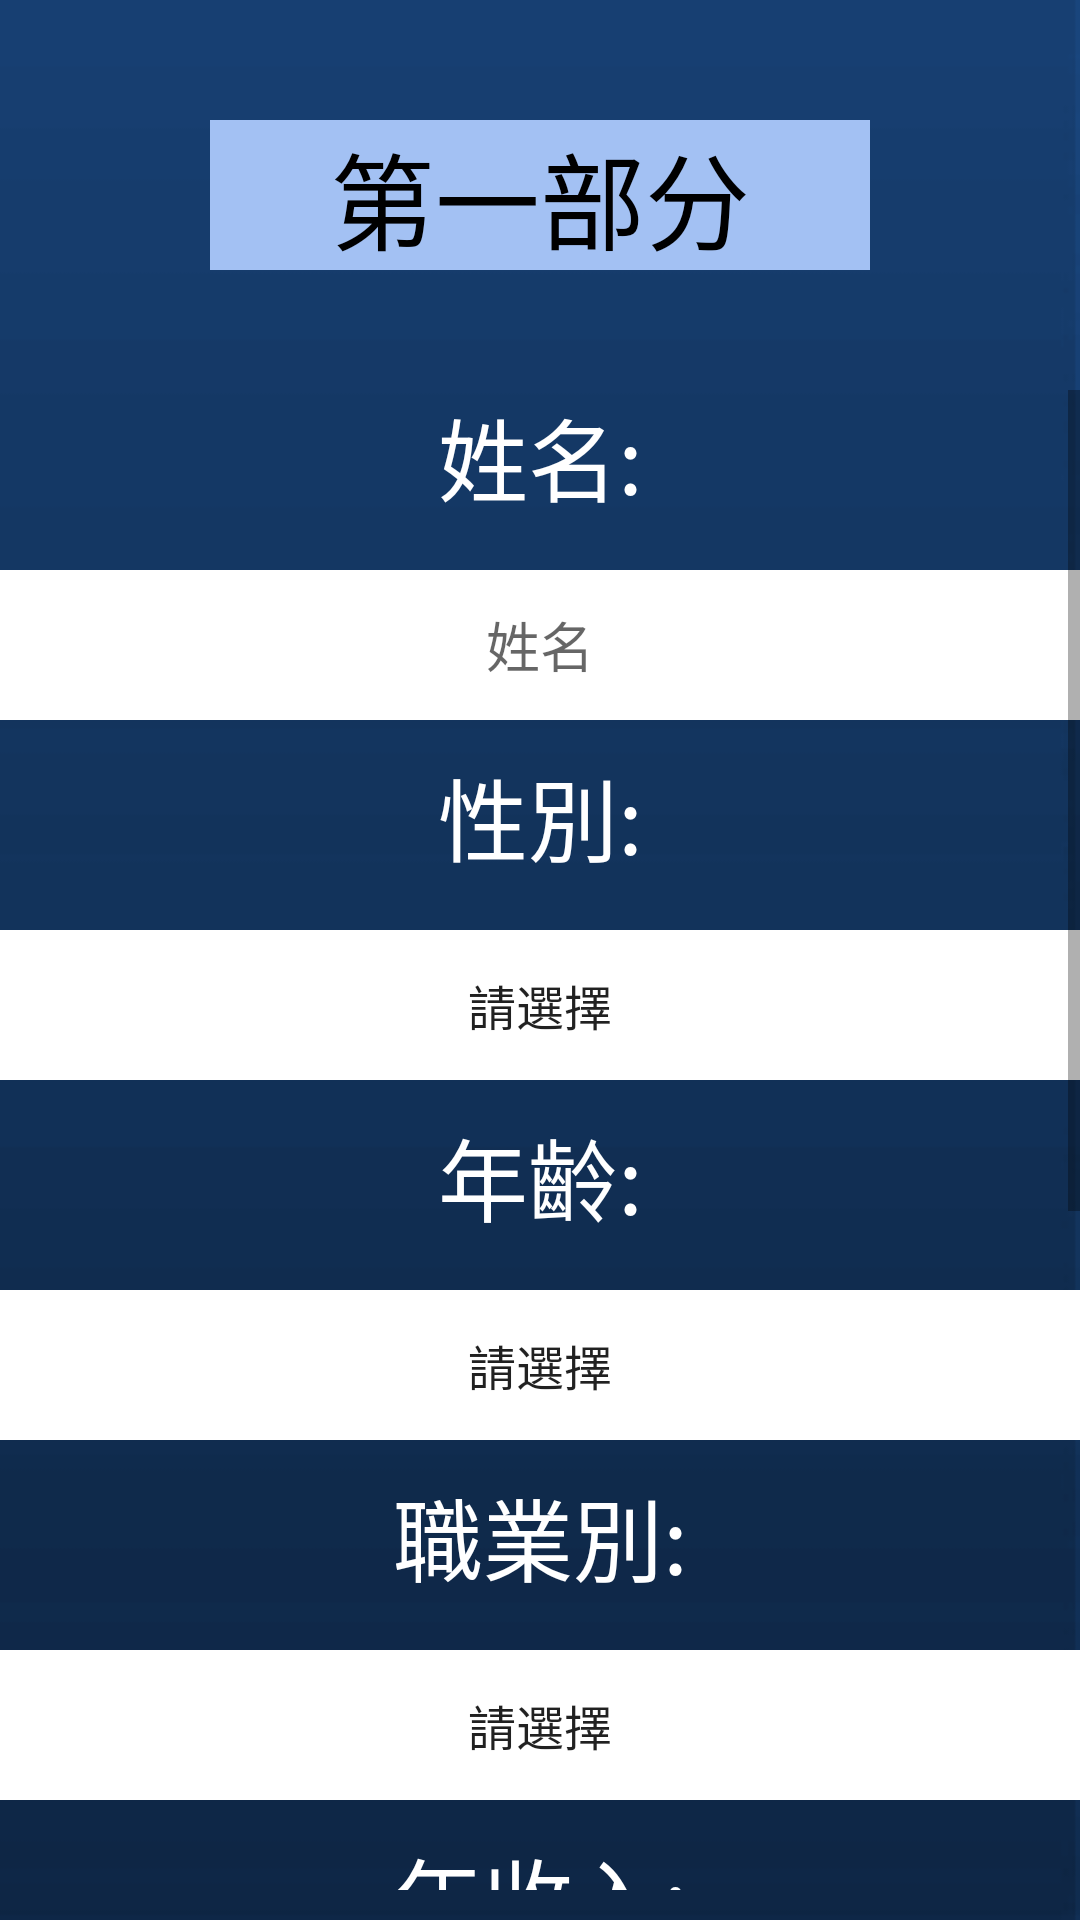

Reconstruct the res/layout file that produces this screen, plus the resources it refers to.
<!-- AndroidManifest.xml: application theme Theme.NiceDream -->
<!-- res/layout/activity_part1.xml -->
<?xml version="1.0" encoding="utf-8"?>
<androidx.constraintlayout.widget.ConstraintLayout xmlns:android="http://schemas.android.com/apk/res/android"
    xmlns:app="http://schemas.android.com/apk/res-auto"
    xmlns:tools="http://schemas.android.com/tools"
    android:background="@drawable/ic_background"
    android:layout_width="match_parent"
    android:layout_height="match_parent"
    tools:context=".ui.rapid_test.Part1Activity">

    <androidx.constraintlayout.widget.ConstraintLayout
        android:id="@+id/constraintLayout_main"
        android:layout_width="match_parent"
        android:layout_height="match_parent"
        app:layout_constraintBottom_toBottomOf="parent"
        app:layout_constraintEnd_toEndOf="parent"
        app:layout_constraintStart_toStartOf="parent"
        app:layout_constraintTop_toTopOf="parent">

        <TextView
            android:id="@+id/rapidtest_title"
            android:layout_width="220dp"
            android:layout_height="50dp"
            android:layout_marginTop="40dp"
            android:background="@color/light_blue_1"
            android:text="第一部分"
            android:textAlignment="center"
            android:textColor="@color/black"
            android:textSize="35sp"
            app:layout_constraintEnd_toEndOf="parent"
            app:layout_constraintStart_toStartOf="parent"
            app:layout_constraintTop_toTopOf="parent" />

        <ScrollView
            android:layout_width="match_parent"
            android:layout_height="500dp"
            android:layout_marginTop="40dp"
            app:layout_constraintEnd_toEndOf="parent"
            app:layout_constraintStart_toStartOf="parent"
            app:layout_constraintTop_toBottomOf="@+id/rapidtest_title">

            <LinearLayout
                android:layout_width="match_parent"
                android:layout_height="wrap_content"
                android:orientation="vertical" >

                <TextView
                    android:id="@+id/text_name"
                    android:layout_width="match_parent"
                    android:layout_height="60dp"
                    android:layout_marginTop="0dp"
                    android:text="姓名:"
                    android:textAlignment="center"
                    android:textColor="@color/white"
                    android:textSize="30sp"
                    app:layout_constraintEnd_toEndOf="parent"
                    app:layout_constraintStart_toStartOf="parent"
                    app:layout_constraintTop_toTopOf="parent" />

                <EditText
                    android:id="@+id/edit_name"
                    android:layout_width="match_parent"
                    android:layout_height="50dp"
                    android:background="@color/white"
                    android:ems="10"
                    android:hint="姓名"
                    android:inputType="textPersonName"
                    android:textAlignment="center" />

                <TextView
                    android:id="@+id/text_gender"
                    android:layout_width="match_parent"
                    android:layout_height="60dp"
                    android:layout_marginTop="10dp"
                    android:text="性別:"
                    android:textAlignment="center"
                    android:textColor="@color/white"
                    android:textSize="30sp"
                    app:layout_constraintEnd_toEndOf="parent"
                    app:layout_constraintStart_toStartOf="parent"
                    app:layout_constraintTop_toTopOf="parent" />

                <Spinner
                    android:id="@+id/spinnergender"
                    android:background="@color/white"
                    android:textAlignment="center"
                    android:entries="@array/gender"
                    android:layout_width="match_parent"
                    android:layout_height="50dp" />

                <TextView
                    android:id="@+id/text_age"
                    android:layout_width="match_parent"
                    android:layout_height="60dp"
                    android:layout_marginTop="10dp"
                    android:text="年齡:"
                    android:textAlignment="center"
                    android:textColor="@color/white"
                    android:textSize="30sp"
                    app:layout_constraintEnd_toEndOf="parent"
                    app:layout_constraintStart_toStartOf="parent"
                    app:layout_constraintTop_toTopOf="parent" />

                <Spinner
                    android:id="@+id/spinnerage"
                    android:background="@color/white"
                    android:textAlignment="center"
                    android:entries="@array/age"
                    android:layout_width="match_parent"
                    android:layout_height="50dp" />

                <TextView
                    android:id="@+id/text_job"
                    android:layout_width="match_parent"
                    android:layout_height="60dp"
                    android:layout_marginTop="10dp"
                    android:text="職業別:"
                    android:textAlignment="center"
                    android:textColor="@color/white"
                    android:textSize="30sp"
                    app:layout_constraintEnd_toEndOf="parent"
                    app:layout_constraintStart_toStartOf="parent"
                    app:layout_constraintTop_toTopOf="parent" />

                <Spinner
                    android:id="@+id/spinnerjob"
                    android:background="@color/white"
                    android:textAlignment="center"
                    android:entries="@array/job"
                    android:layout_width="match_parent"
                    android:layout_height="50dp" />

                <TextView
                    android:id="@+id/text_revenue"
                    android:layout_width="match_parent"
                    android:layout_height="60dp"
                    android:layout_marginTop="10dp"
                    android:text="年收入:"
                    android:textAlignment="center"
                    android:textColor="@color/white"
                    android:textSize="30sp"
                    app:layout_constraintEnd_toEndOf="parent"
                    app:layout_constraintStart_toStartOf="parent"
                    app:layout_constraintTop_toTopOf="parent" />

                <Spinner
                    android:id="@+id/spinnerrevenue"
                    android:background="@color/white"
                    android:textAlignment="center"
                    android:entries="@array/revenue"
                    android:layout_width="match_parent"
                    android:layout_height="50dp" />

                <TextView
                    android:id="@+id/text_hight"
                    android:layout_width="match_parent"
                    android:layout_height="60dp"
                    android:layout_marginTop="10dp"
                    android:text="身高:"
                    android:textAlignment="center"
                    android:textColor="@color/white"
                    android:textSize="30sp"
                    app:layout_constraintEnd_toEndOf="parent"
                    app:layout_constraintStart_toStartOf="parent"
                    app:layout_constraintTop_toTopOf="parent" />

                <Spinner
                    android:id="@+id/spinnerhight"
                    android:background="@color/white"
                    android:textAlignment="center"
                    android:entries="@array/hight"
                    android:layout_width="match_parent"
                    android:layout_height="50dp" />

                <TextView
                    android:id="@+id/text_weight"
                    android:layout_width="match_parent"
                    android:layout_height="60dp"
                    android:layout_marginTop="10dp"
                    android:text="體重:"
                    android:textAlignment="center"
                    android:textColor="@color/white"
                    android:textSize="30sp"
                    app:layout_constraintEnd_toEndOf="parent"
                    app:layout_constraintStart_toStartOf="parent"
                    app:layout_constraintTop_toTopOf="parent" />

                <Spinner
                    android:id="@+id/spinnerweight"
                    android:background="@color/white"
                    android:textAlignment="center"
                    android:entries="@array/weight"
                    android:layout_width="match_parent"
                    android:layout_height="50dp" />

                <Button
                    android:id="@+id/submit1"
                    android:layout_width="200dp"
                    android:layout_height="match_parent"
                    android:layout_marginTop="15dp"
                    android:layout_marginBottom="5dp"
                    android:backgroundTint="@color/orange"
                    android:text="提交"
                    android:textSize="30sp"
                    android:layout_gravity="center" />

            </LinearLayout>

    </ScrollView>

    </androidx.constraintlayout.widget.ConstraintLayout>

</androidx.constraintlayout.widget.ConstraintLayout>
<!-- resources referenced by this layout -->
<resources>
  <string-array name="age">
  
          <item>請選擇</item>
          <item>19以下</item>
          <item>20~29</item>
          <item>30~39</item>
          <item>40~49</item>
          <item>50~59</item>
          <item>60~69</item>
          <item>70以上</item>
  
      </string-array>
  <string-array name="gender">
  
          <item>請選擇</item>
          <item>男性</item>
          <item>女性</item>
  
      </string-array>
  <string-array name="hight">
  
          <item>請選擇</item>
          <item>150公分以下</item>
          <item>151~160公分</item>
          <item>161~170公分</item>
          <item>171~180公分</item>
          <item>181~190公分</item>
          <item>191公分以上</item>
  
      </string-array>
  <string-array name="job">
  
          <item>請選擇</item>
          <item>學生</item>
          <item>餐飲業</item>
          <item>資訊業</item>
          <item>製造業</item>
          <item>金融業</item>
          <item>廣告業</item>
          <item>軍人</item>
          <item>教師</item>
          <item>公務人員</item>
          <item>服務業</item>
          <item>家管</item>
          <item>其他</item>
  
      </string-array>
  <string-array name="revenue">
  
          <item>請選擇</item>
          <item>0~540000</item>
          <item>540001~1210000</item>
          <item>1210001~2420000</item>
          <item>2420001~4530000</item>
          <item>4530001以上</item>
  
      </string-array>
  <string-array name="weight">
  
          <item>請選擇</item>
          <item>40公斤以下</item>
          <item>41~50公斤</item>
          <item>51~60公斤</item>
          <item>61~70公斤</item>
          <item>71~80公斤</item>
          <item>81~90公斤</item>
          <item>91~100公斤</item>
          <item>101公斤以上</item>
  
      </string-array>
  <color name="black">#FF000000</color>
  <color name="light_blue_1">#A3C1F3</color>
  <color name="orange">#E95420</color>
  <color name="white">#FFFFFFFF</color>
  <!-- drawable ic_background: png bitmap (drawable, 3604 bytes) -->
  <style name="Theme.NiceDream" parent="Theme.MaterialComponents.DayNight.DarkActionBar">
          
          <item name="colorPrimary">@color/purple_500</item>
          <item name="colorPrimaryVariant">@color/purple_700</item>
          <item name="colorOnPrimary">@color/white</item>
          
          <item name="colorSecondary">@color/teal_200</item>
          <item name="colorSecondaryVariant">@color/teal_700</item>
          <item name="colorOnSecondary">@color/black</item>
          
          <item name="android:statusBarColor">?attr/colorPrimaryVariant</item>
          
          <item name="android:windowBackground">@drawable/image_login_wait</item>
      </style>
  <color name="purple_500">#FF6200EE</color>
  <color name="purple_700">#FF3700B3</color>
  <color name="teal_200">#FF03DAC5</color>
  <color name="teal_700">#FF018786</color>
  <!-- drawable image_login_wait: png bitmap (drawable, 44243 bytes) -->
</resources>
